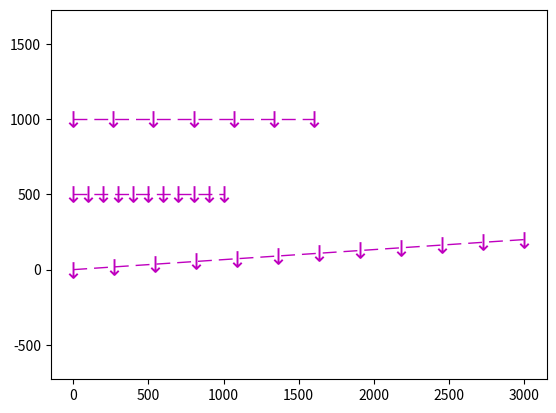

Write the Python code that produced this figure.
import numpy as np
import matplotlib.pyplot as plt
import matplotlib.patches as mpatches
from matplotlib import transforms
from matplotlib.path import Path
from matplotlib.patches import PathPatch
import matplotlib.lines as mlines
from scipy import signal, interpolate
import math
# fig, ax = plt.subplots()

from matplotlib.lines import Line2D

points = np.ones(3)  # Draw 3 points for each line
text_style = dict(horizontalalignment='right', verticalalignment='center',
                  fontsize=12, fontdict={'family': 'monospace'})
# marker_style = dict(linestyle=':', color='0.8', markersize=10,mfc="C0", mec="C0")


fig, ax = plt.subplots()

# marker_style.update(mec="None", markersize=15)
markers = ["$1$", r"$\frac{1}{2}$", "$f$", "$\u266B$",
           r"$\mathcircled{m}$", r"$\downarrow$", r"$\uparrow$"]

marker_style = dict(markersize=12, mfc="m", mec="m", markeredgewidth=0.01)
# line_style = dict(linestyle='--', color='m', linewidth=0.7)
line_style = dict(linestyle=(0, (10, 5)), color='m', linewidth=1.)


def div_line(p1, p2, n=5, len_limit=300):
    #  TODO 長さを計算？　最大長さをコントロール？
    dx = p2[0] - p1[0]
    dy = p2[1] - p1[1]
    len = math.sqrt(dx ** 2 + dy ** 2)
    n_lim = math.ceil(len / len_limit)
    if n < n_lim:
        n = n_lim

    res_x = []
    res_y = []
    for i in range(n + 1):
        res_x.append(p1[0] + dx * i / n)
        res_y.append(p1[1] + dy * i / n)
    return res_x, res_y


# line = mlines.Line2D((0, 1000), (100, 100), marker=r"$\downarrow$", **line_style, **marker_style)
# ax.add_line(line)

xc, yc = div_line((0, 0), (3000, 200), n=5)
line = mlines.Line2D(xc, yc, marker=r"$\downarrow$", **line_style, **marker_style)
ax.add_line(line)

xc, yc = div_line((0, 500), (1000, 500), n=10)
line = mlines.Line2D(xc, yc, marker=r"$\downarrow$", **line_style, **marker_style)
ax.add_line(line)

xc, yc = div_line((0, 1000), (1600, 1000), n=5)
line = mlines.Line2D(xc, yc, marker=r"$\downarrow$", **line_style, **marker_style)
ax.add_line(line)

plt.axis('equal')

plt.show()
